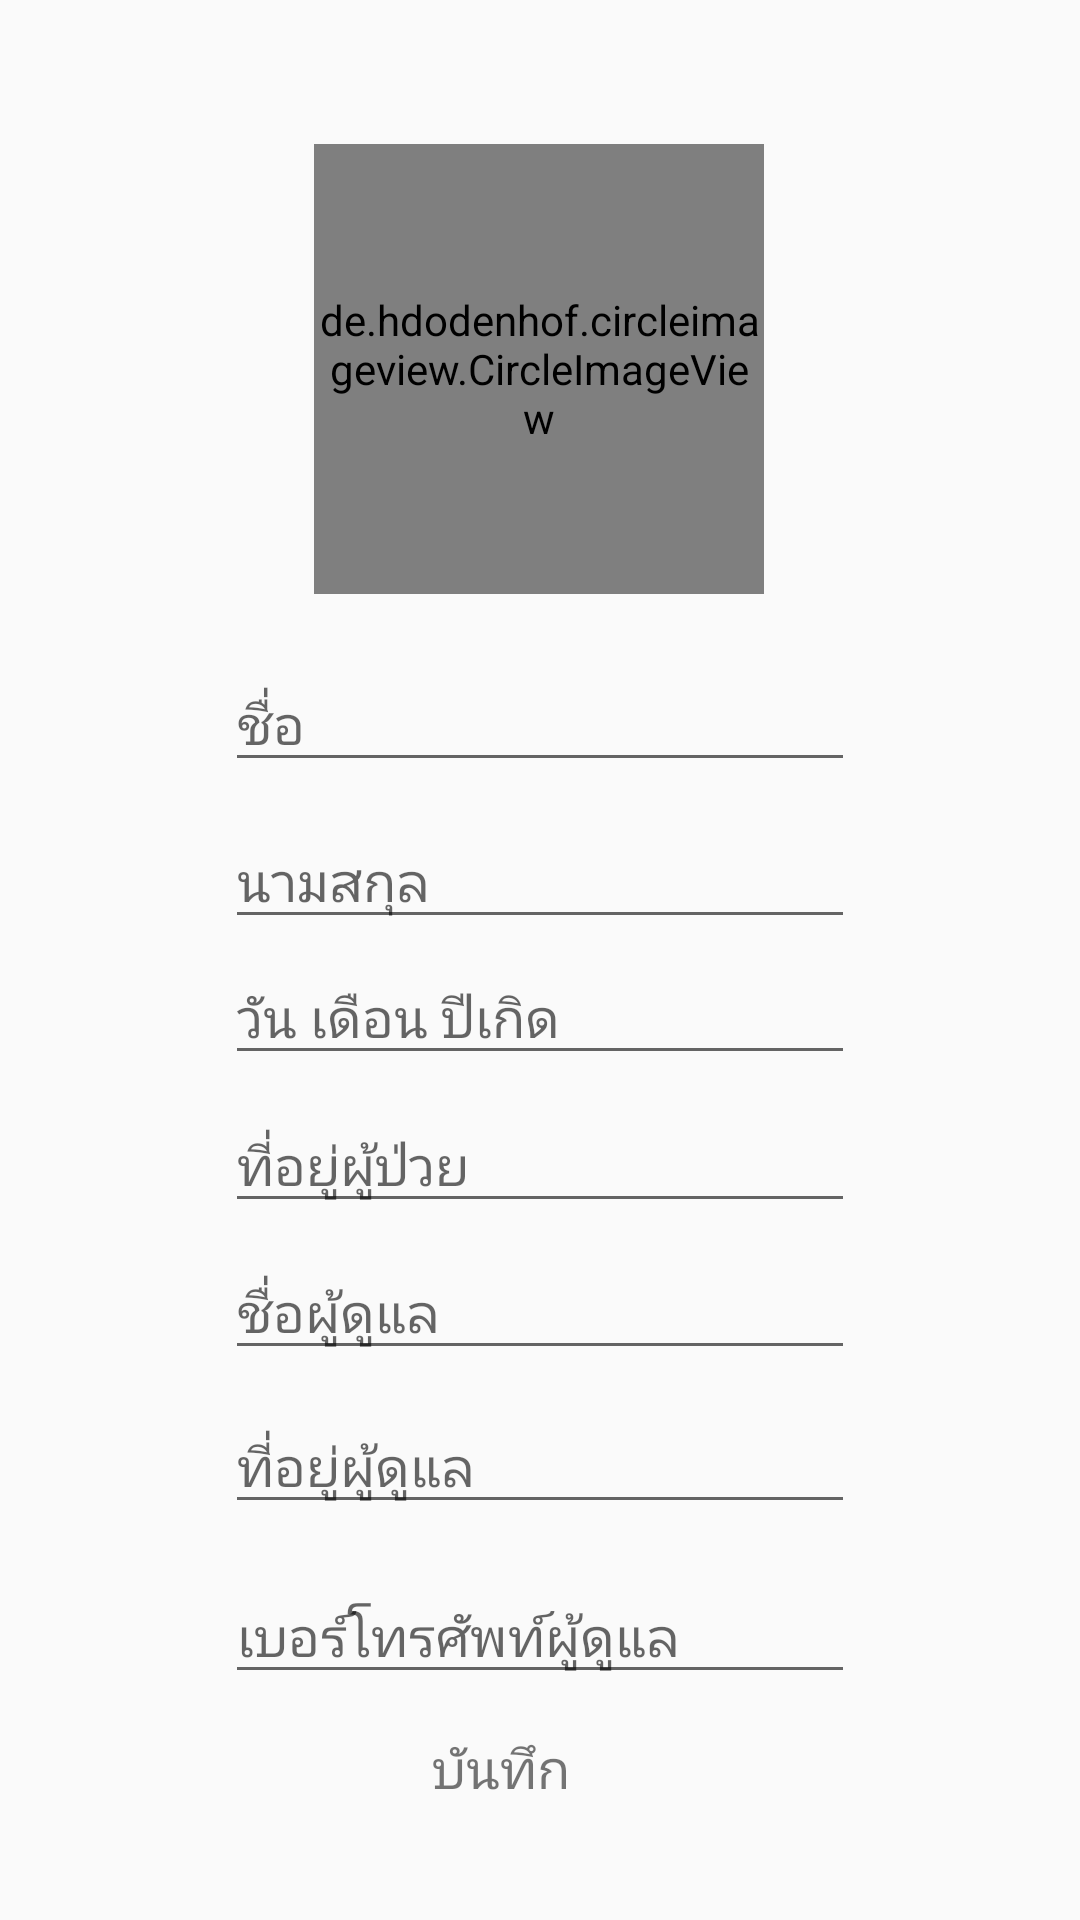

Layout XML and referenced resources for this Android screen:
<!-- AndroidManifest.xml: application theme AppTheme -->
<!-- res/layout/activity_girl_input.xml -->
<?xml version="1.0" encoding="utf-8"?>
<androidx.constraintlayout.widget.ConstraintLayout
        xmlns:android="http://schemas.android.com/apk/res/android"
        xmlns:tools="http://schemas.android.com/tools"
        xmlns:app="http://schemas.android.com/apk/res-auto"
        android:layout_width="match_parent"
        android:layout_height="match_parent"
        tools:context=".Detail_input">

    <ImageView
            android:layout_width="224dp"
            android:layout_height="180dp" app:srcCompat="@drawable/female" android:id="@+id/img_p_upload"
            android:layout_marginBottom="8dp" app:layout_constraintBottom_toBottomOf="parent"
            app:layout_constraintEnd_toEndOf="parent" android:layout_marginEnd="8dp" android:layout_marginTop="8dp"
            app:layout_constraintTop_toTopOf="parent" app:layout_constraintStart_toStartOf="parent"
            android:layout_marginStart="8dp" app:layout_constraintHorizontal_bias="0.497"
            app:layout_constraintVertical_bias="0.056"/>
    <EditText
            android:layout_width="wrap_content"
            android:layout_height="wrap_content"
            android:inputType="textPersonName"
            android:ems="10"
            android:id="@+id/name_patient" android:layout_marginEnd="8dp"
            app:layout_constraintEnd_toEndOf="parent" android:layout_marginStart="8dp"
            app:layout_constraintStart_toStartOf="parent" android:layout_marginBottom="8dp"
            app:layout_constraintTop_toTopOf="parent" app:layout_constraintBottom_toBottomOf="parent"
            app:layout_constraintVertical_bias="0.371" android:hint="ชื่อ"/>
    <EditText
            android:layout_width="wrap_content"
            android:layout_height="wrap_content"
            android:inputType="textPersonName"
            android:ems="10"
            android:id="@+id/lastname_patient" android:layout_marginStart="8dp"
            app:layout_constraintStart_toStartOf="parent" android:layout_marginEnd="8dp"
            app:layout_constraintEnd_toEndOf="parent" app:layout_constraintBottom_toBottomOf="parent"
            android:layout_marginTop="8dp" app:layout_constraintTop_toTopOf="parent"
            app:layout_constraintVertical_bias="0.446" android:hint="นามสกุล"/>
    <EditText
            android:layout_width="wrap_content"
            android:layout_height="wrap_content"
            android:inputType="textPersonName"
            android:ems="10"
            android:id="@+id/bd_patient" android:layout_marginStart="8dp"
            app:layout_constraintStart_toStartOf="parent" app:layout_constraintBottom_toBottomOf="parent"
            android:layout_marginEnd="8dp" app:layout_constraintEnd_toEndOf="parent" android:layout_marginTop="8dp"
            app:layout_constraintTop_toTopOf="parent" app:layout_constraintVertical_bias="0.523"
            android:hint="วัน เดือน ปีเกิด"/>
    <EditText
            android:layout_width="wrap_content"
            android:layout_height="wrap_content"
            android:inputType="textPersonName"
            android:ems="10"
            android:id="@+id/telcare_patient" android:layout_marginEnd="8dp"
            app:layout_constraintEnd_toEndOf="parent" android:layout_marginStart="8dp"
            app:layout_constraintStart_toStartOf="parent" android:layout_marginBottom="8dp"
            app:layout_constraintTop_toTopOf="parent" app:layout_constraintBottom_toBottomOf="parent"
            app:layout_constraintVertical_bias="0.886" android:hint="เบอร์โทรศัพท์ผู้ดูแล"
    />
    <EditText
            android:layout_width="wrap_content"
            android:layout_height="wrap_content"
            android:inputType="textPersonName"
            android:ems="10"
            android:id="@+id/addresscare_patient" android:layout_marginEnd="8dp"
            app:layout_constraintEnd_toEndOf="parent" android:layout_marginStart="8dp"
            app:layout_constraintStart_toStartOf="parent" android:layout_marginBottom="8dp"
            app:layout_constraintTop_toTopOf="parent" app:layout_constraintBottom_toBottomOf="parent"
            app:layout_constraintVertical_bias="0.79" android:hint="ที่อยู่ผู้ดูแล"
    />
    <EditText
            android:layout_width="wrap_content"
            android:layout_height="wrap_content"
            android:inputType="textPersonName"
            android:ems="10"
            android:id="@+id/address_patient2" android:layout_marginEnd="8dp"
            app:layout_constraintEnd_toEndOf="parent" android:layout_marginStart="8dp"
            app:layout_constraintStart_toStartOf="parent" android:layout_marginBottom="8dp"
            app:layout_constraintTop_toTopOf="parent" app:layout_constraintBottom_toBottomOf="parent"
            app:layout_constraintVertical_bias="0.62" android:hint="ที่อยู่ผู้ป่วย"
    />
    <EditText
            android:layout_width="wrap_content"
            android:layout_height="wrap_content"
            android:inputType="textPersonName"
            android:ems="10"
            android:id="@+id/namecare_patient" android:layout_marginEnd="8dp"
            app:layout_constraintEnd_toEndOf="parent" android:layout_marginStart="8dp"
            app:layout_constraintStart_toStartOf="parent" android:layout_marginBottom="8dp"
            app:layout_constraintTop_toTopOf="parent" app:layout_constraintBottom_toBottomOf="parent"
            app:layout_constraintVertical_bias="0.703" android:hint="ชื่อผู้ดูแล"
    />
    <TextView
            android:text="บันทึก"
            android:layout_width="94dp"
            android:layout_height="49dp" android:id="@+id/spangirl_btn" app:layout_constraintEnd_toEndOf="parent"
            android:layout_marginEnd="8dp" app:layout_constraintStart_toStartOf="parent"
            android:layout_marginStart="8dp" app:layout_constraintBottom_toBottomOf="parent"
            android:layout_marginTop="8dp" app:layout_constraintTop_toTopOf="parent"
            app:layout_constraintHorizontal_bias="0.448" app:layout_constraintVertical_bias="0.976"
            android:textSize="18sp" android:textAlignment="center"/>
    <de.hdodenhof.circleimageview.CircleImageView
            android:layout_height="150dp"
            android:layout_width="150dp" app:layout_constraintEnd_toEndOf="@+id/img_p_upload"
            app:layout_constraintBottom_toBottomOf="@+id/img_p_upload"
            app:layout_constraintStart_toStartOf="@+id/img_p_upload"
            app:layout_constraintTop_toTopOf="@+id/img_p_upload" android:id="@+id/image_detail"
            android:rotation="0"/>
</androidx.constraintlayout.widget.ConstraintLayout>
<!-- resources referenced by this layout -->
<resources>
  <style name="AppTheme" parent="Theme.AppCompat.Light.NoActionBar">
          
          <item name="colorPrimary">@color/colorPrimary</item>
          <item name="colorPrimaryDark">@color/colorPrimaryDark</item>
          <item name="colorAccent">@color/colorAccent</item>
      </style>
  <!-- not gathered from this repository: default colours our renderer supplied (Android Studio template values) -->
  <color name="colorPrimary">#FF6200EE</color>
  <color name="colorPrimaryDark">#FF3700B3</color>
  <color name="colorAccent">#FF03DAC5</color>
</resources>
